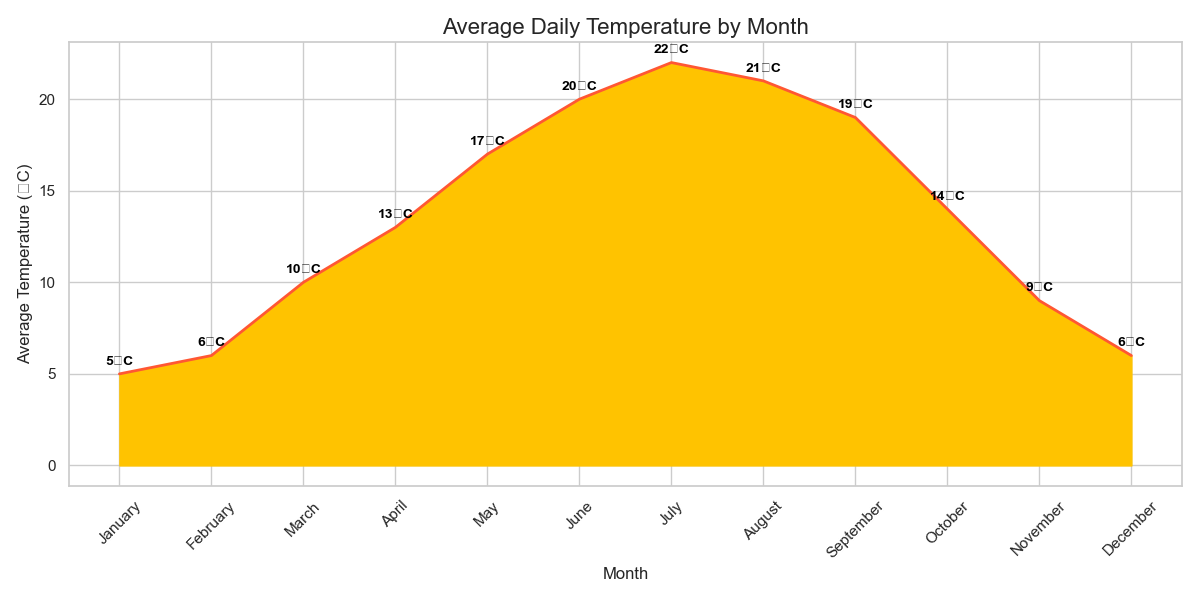

The file beside this chart, header and first rows:
Month, Average_Temp
January, 5
February, 6
March, 10
April, 13
May, 17
June, 20
July, 22
August, 21
September, 19
October, 14
November, 9
December, 6
